Image classification data set "Real-Overexp" (aCoderChild/adenoid_segmentation on GitHub). Class labels (2): normal frames, overexposed.

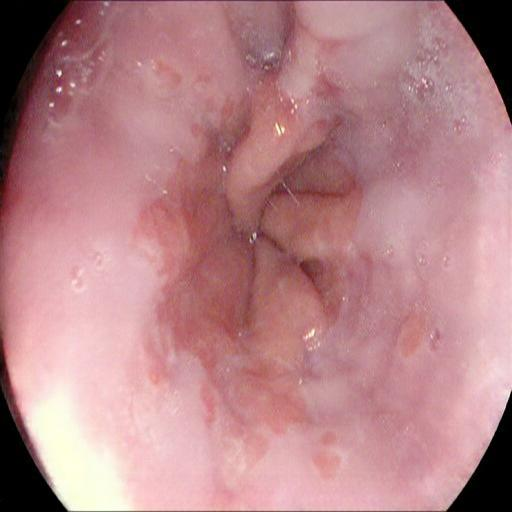
Label: overexposed

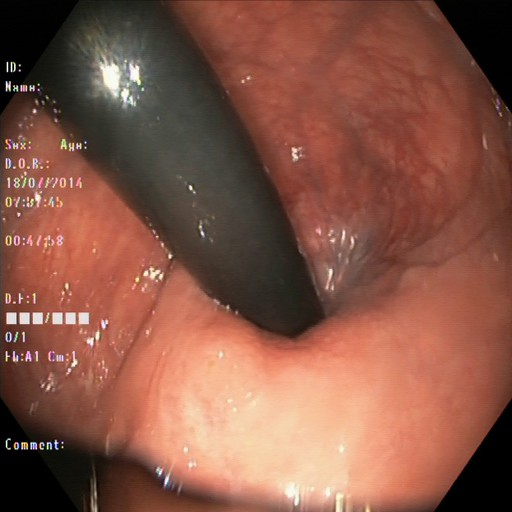
Label: normal frames

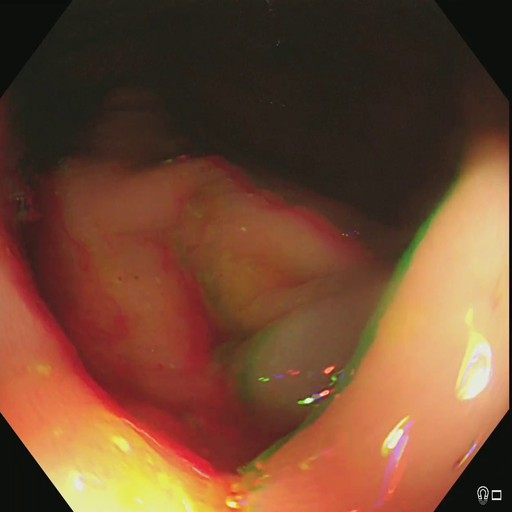
Label: normal frames

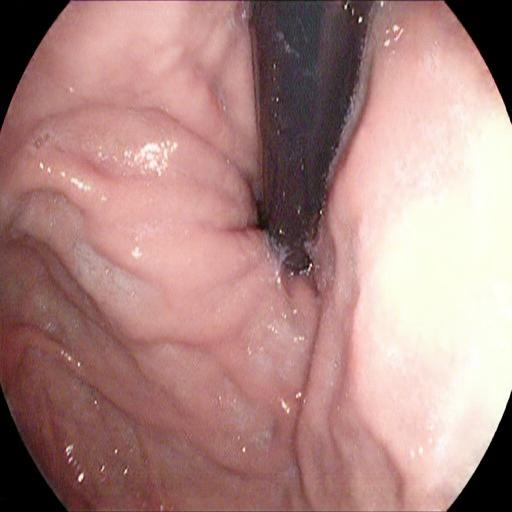
Label: overexposed

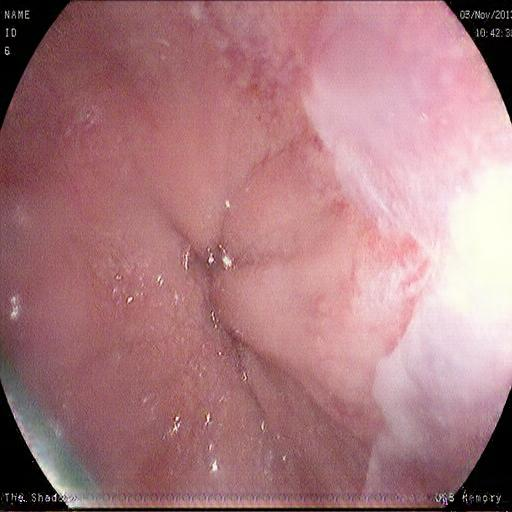
Label: overexposed

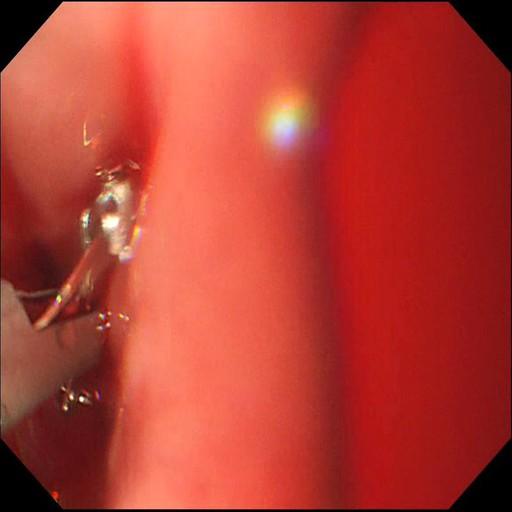
Label: normal frames
